The GitHub repository benejio/440-AI-Nereus-Beneventi contains a labelled image folder "dpd2024" with 2 categories: not poop, poop. Examples follow, each with its label.

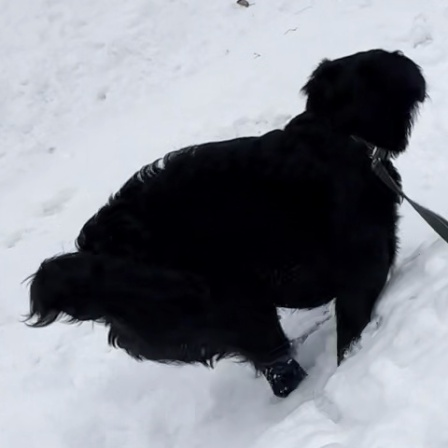
Label: not poop

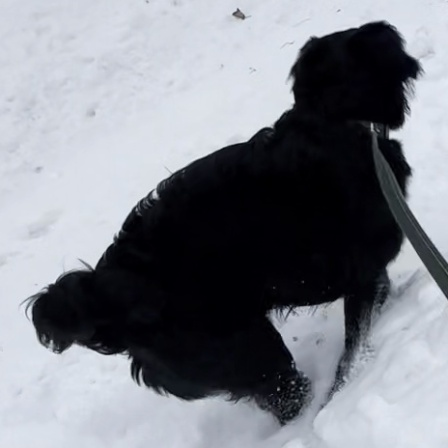
Label: not poop

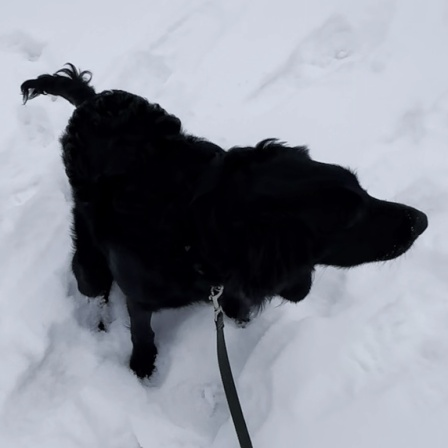
Label: poop

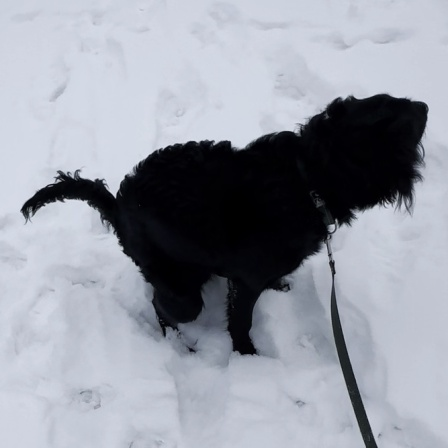
Label: poop
